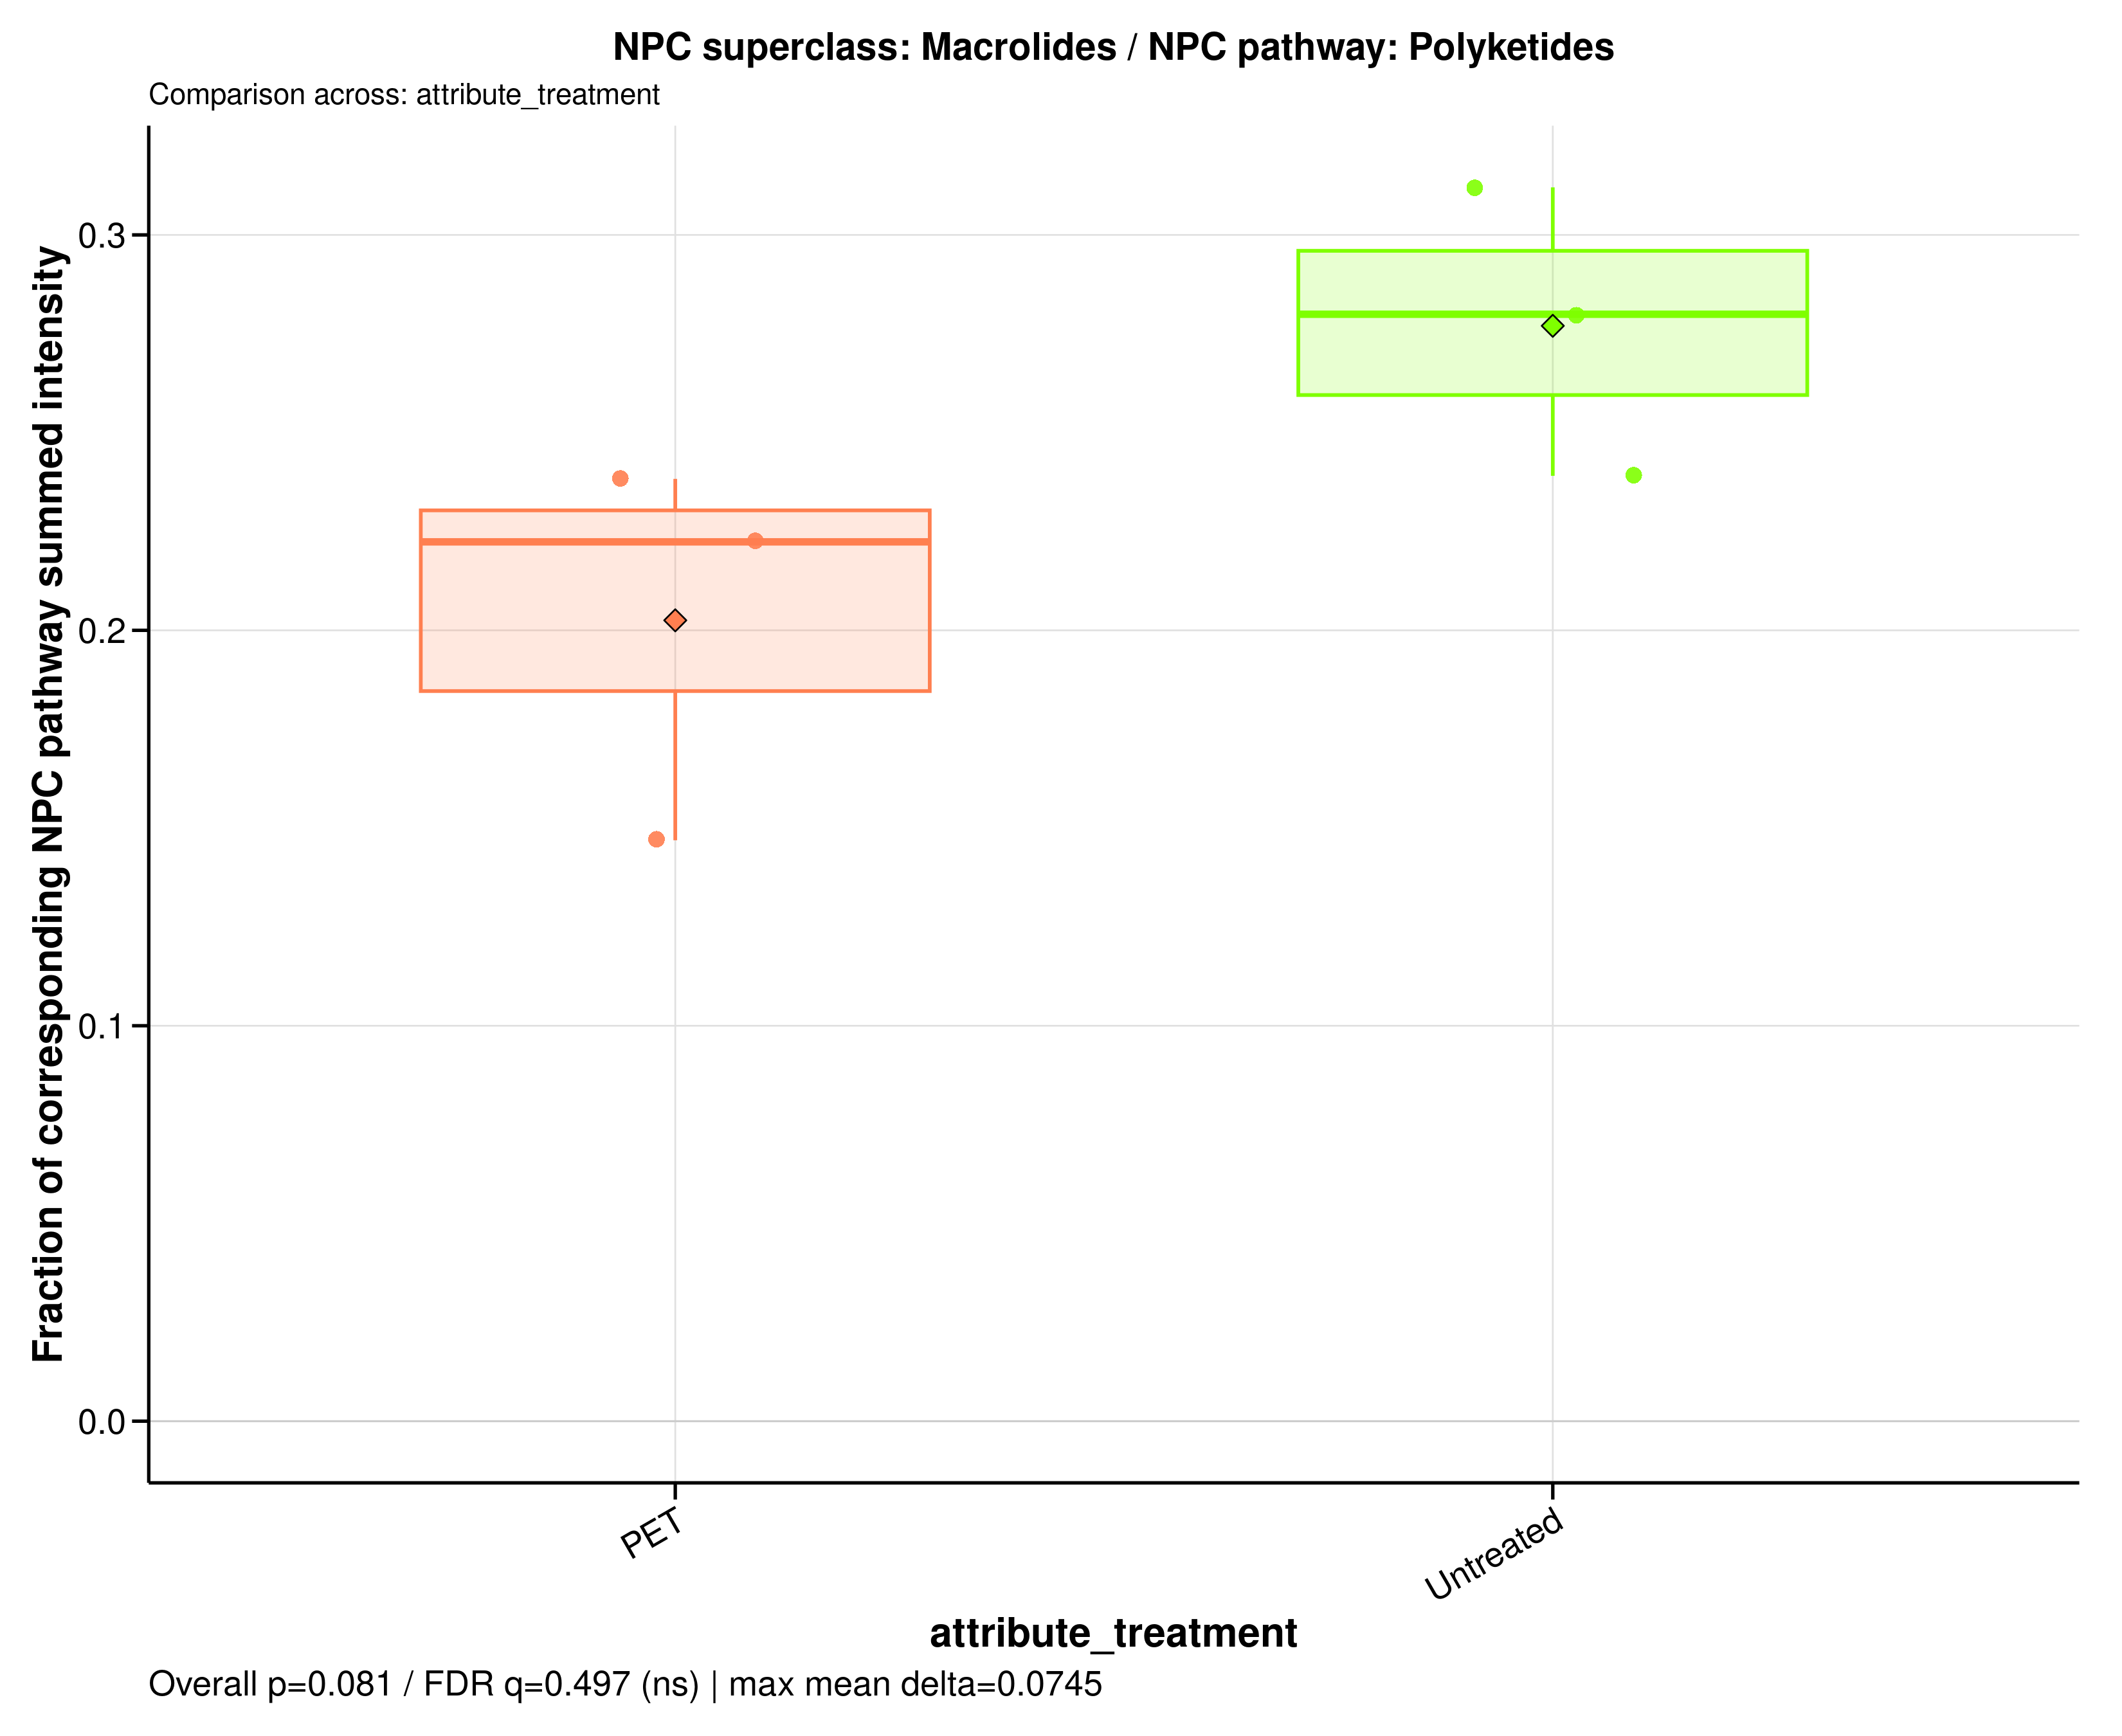

The file beside this chart, header and first rows:
sample_id	group	data_source	numerator_level	numerator_term	numerator_class	denominator_level	denominator_term	npc_pathway	npc_superclass	npc_class	ratio_label	ratio_plot_label	numerator_n_features	denominator_n_features	numerator_summed_intensity	denominator_summed_intensity	ratio	npc_overall_test	npc_overall_p_value	npc_overall_q_value	npc_overall_significance	npc_max_mean_difference	npc_max_median_difference
A549_110626_PET100	PET	raw	superclass	Macrolides	3-Spirotetramic acids | Ansa macrolides …	pathway	Polyketides	Polyketides	Macrolides	3-Spirotetramic acids | Ansa macrolides …	NPC superclass: Macrolides / NPC pathway…	Macrolides	57	150	1936325871	8125399186	0.2383	wilcoxon_rank_sum	0.08086	0.4967	ns	0.07448	0.05756
A549_110626_untreated	Untreated	raw	superclass	Macrolides	3-Spirotetramic acids | Ansa macrolides …	pathway	Polyketides	Polyketides	Macrolides	3-Spirotetramic acids | Ansa macrolides …	NPC superclass: Macrolides / NPC pathway…	Macrolides	57	150	2233140892	7977246302	0.2799	wilcoxon_rank_sum	0.08086	0.4967	ns	0.07448	0.05756
A549_180626_PET100	PET	raw	superclass	Macrolides	3-Spirotetramic acids | Ansa macrolides …	pathway	Polyketides	Polyketides	Macrolides	3-Spirotetramic acids | Ansa macrolides …	NPC superclass: Macrolides / NPC pathway…	Macrolides	57	150	1753964419	7887370547	0.2224	wilcoxon_rank_sum	0.08086	0.4967	ns	0.07448	0.05756
A549_180626_untreated	Untreated	raw	superclass	Macrolides	3-Spirotetramic acids | Ansa macrolides …	pathway	Polyketides	Polyketides	Macrolides	3-Spirotetramic acids | Ansa macrolides …	NPC superclass: Macrolides / NPC pathway…	Macrolides	57	150	2905389592	9311438841	0.312	wilcoxon_rank_sum	0.08086	0.4967	ns	0.07448	0.05756
A549_210626_PET100	PET	raw	superclass	Macrolides	3-Spirotetramic acids | Ansa macrolides …	pathway	Polyketides	Polyketides	Macrolides	3-Spirotetramic acids | Ansa macrolides …	NPC superclass: Macrolides / NPC pathway…	Macrolides	57	150	1035128674	7046049113	0.1469	wilcoxon_rank_sum	0.08086	0.4967	ns	0.07448	0.05756
A549_210626_untreated	Untreated	raw	superclass	Macrolides	3-Spirotetramic acids | Ansa macrolides …	pathway	Polyketides	Polyketides	Macrolides	3-Spirotetramic acids | Ansa macrolides …	NPC superclass: Macrolides / NPC pathway…	Macrolides	57	150	2114846526	8846156041	0.2391	wilcoxon_rank_sum	0.08086	0.4967	ns	0.07448	0.05756
